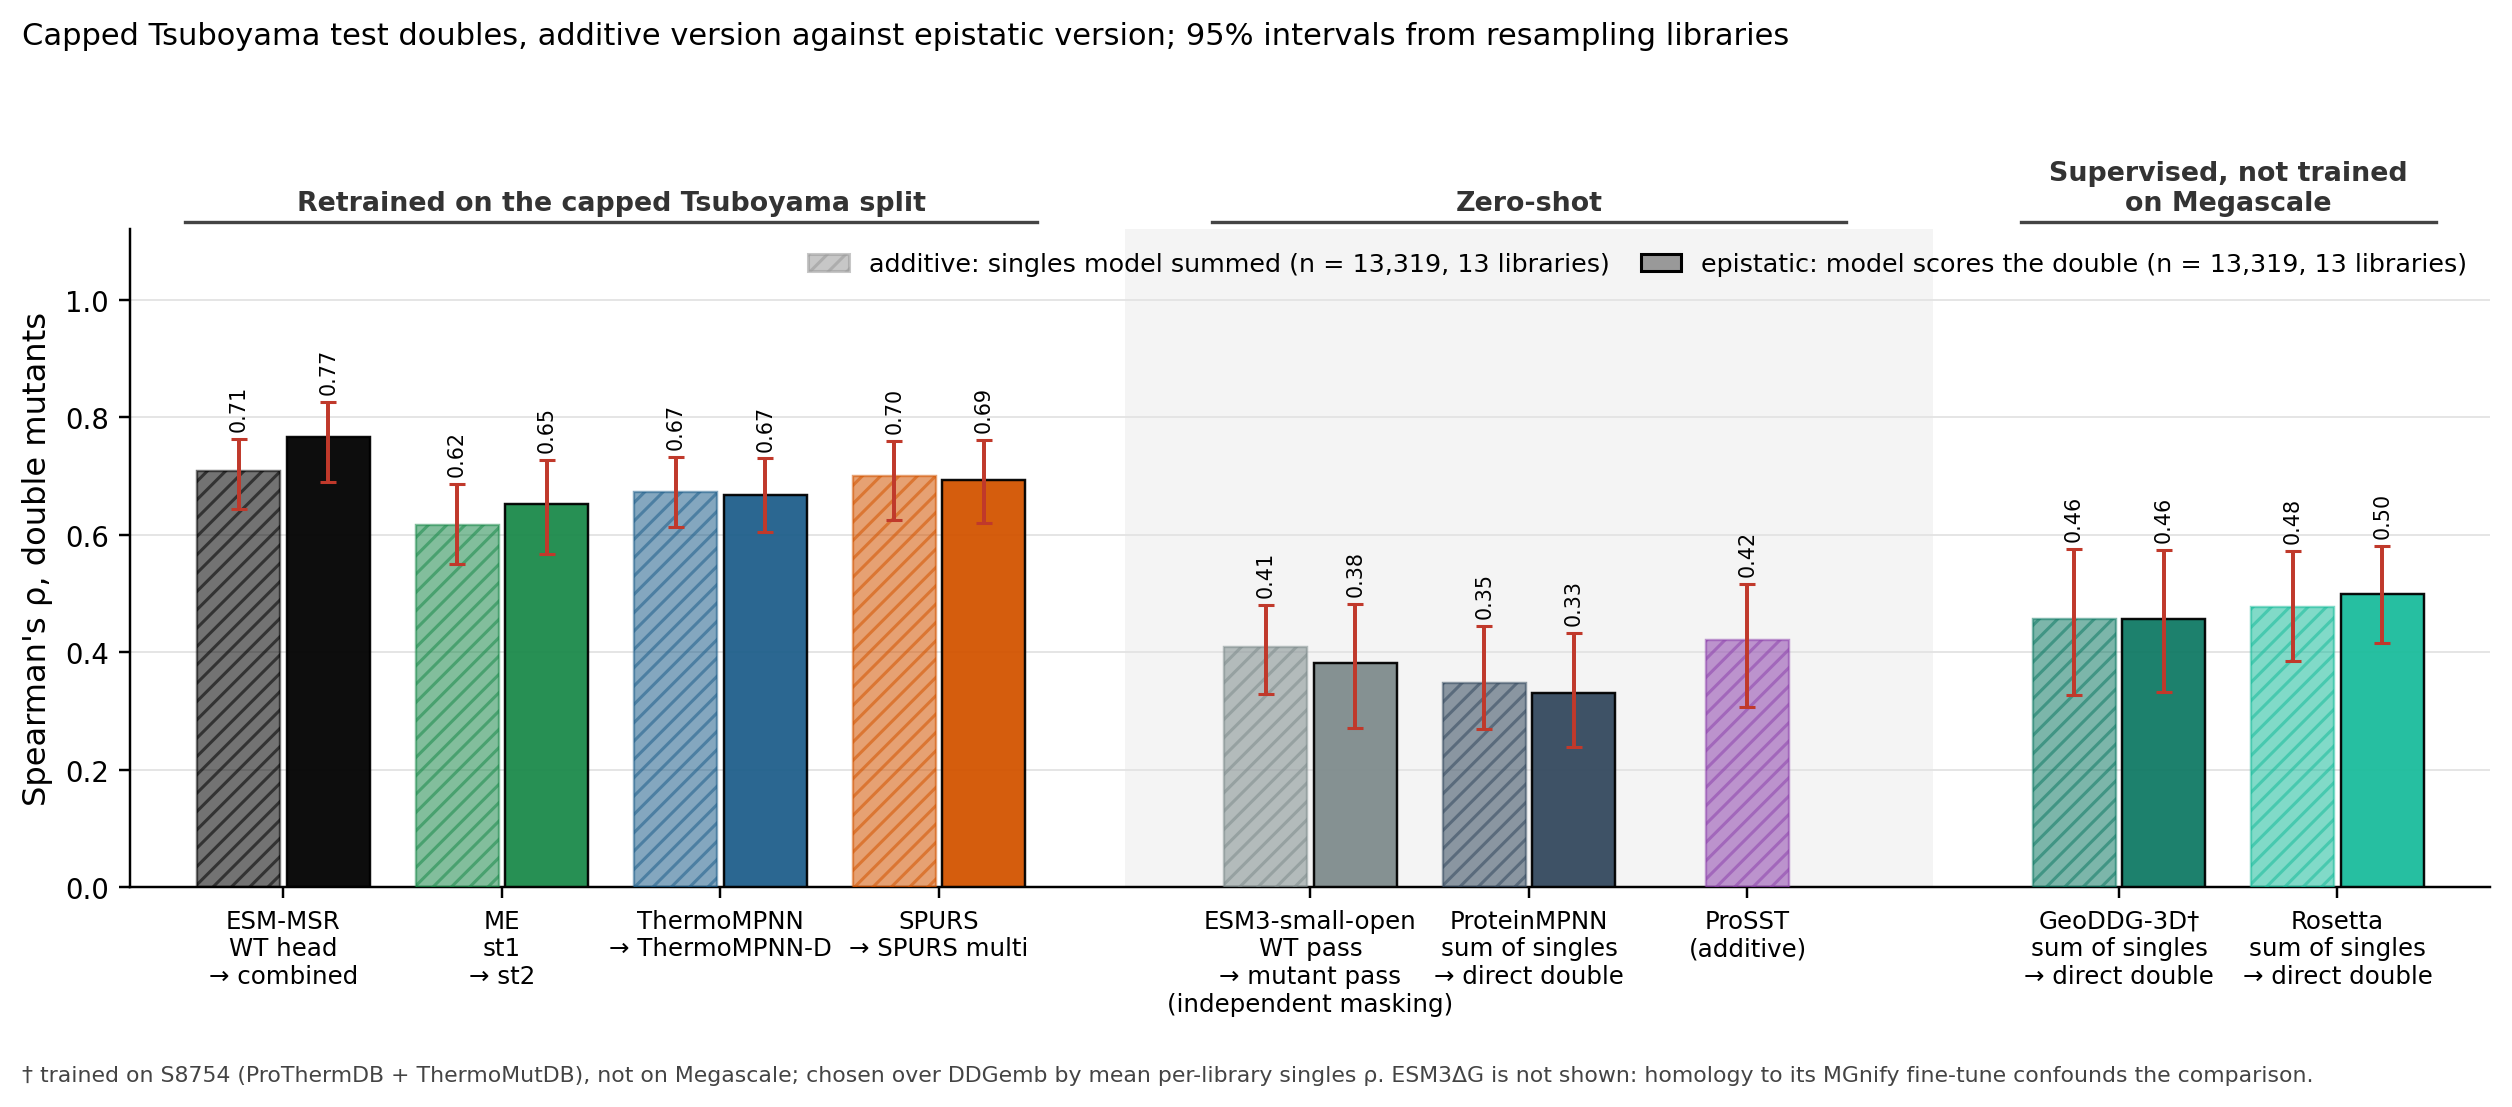

Source data for this figure (header and first rows):
column, key, subset, value, lo, hi, n_libraries, n_variants
ESM-MSR, msr:wt, additive, 0.7093, 0.6435, 0.7630, 13, 13319
ESM-MSR, msr:comb, epistatic, 0.7662, 0.6902, 0.8269, 13, 13319
MutateEverything, me1, additive, 0.6171, 0.5502, 0.6860, 13, 13319
MutateEverything, me2, epistatic, 0.6521, 0.5669, 0.7274, 13, 13319
ThermoMPNN, tmpnn, additive, 0.6726, 0.6130, 0.7319, 13, 13319
ThermoMPNN, tmpnnd, epistatic, 0.6678, 0.6046, 0.7300, 13, 13319
SPURS, spurs, additive, 0.6994, 0.6252, 0.7602, 13, 13319
SPURS, spursm, epistatic, 0.6926, 0.6203, 0.7614, 13, 13319
ESM3-small-open, esm3ind+, additive, 0.4081, 0.3292, 0.4805, 13, 13319
ESM3-small-open, esm3ind, epistatic, 0.3812, 0.2714, 0.4824, 13, 13319
ProteinMPNN, pmpnn+, additive, 0.3484, 0.2688, 0.4444, 13, 13319
ProteinMPNN, pmpnn, epistatic, 0.3301, 0.2391, 0.4323, 13, 13319
ProSST, prosst, additive, 0.4204, 0.3068, 0.5168, 13, 13319
best other ddG, geoddg+, additive, 0.4562, 0.3269, 0.5757, 13, 13319
best other ddG, geoddg, epistatic, 0.4560, 0.3319, 0.5749, 13, 13319
Rosetta, rosetta+, additive, 0.4775, 0.3845, 0.5719, 13, 13319
Rosetta, rosetta, epistatic, 0.4990, 0.4165, 0.5805, 13, 13319
